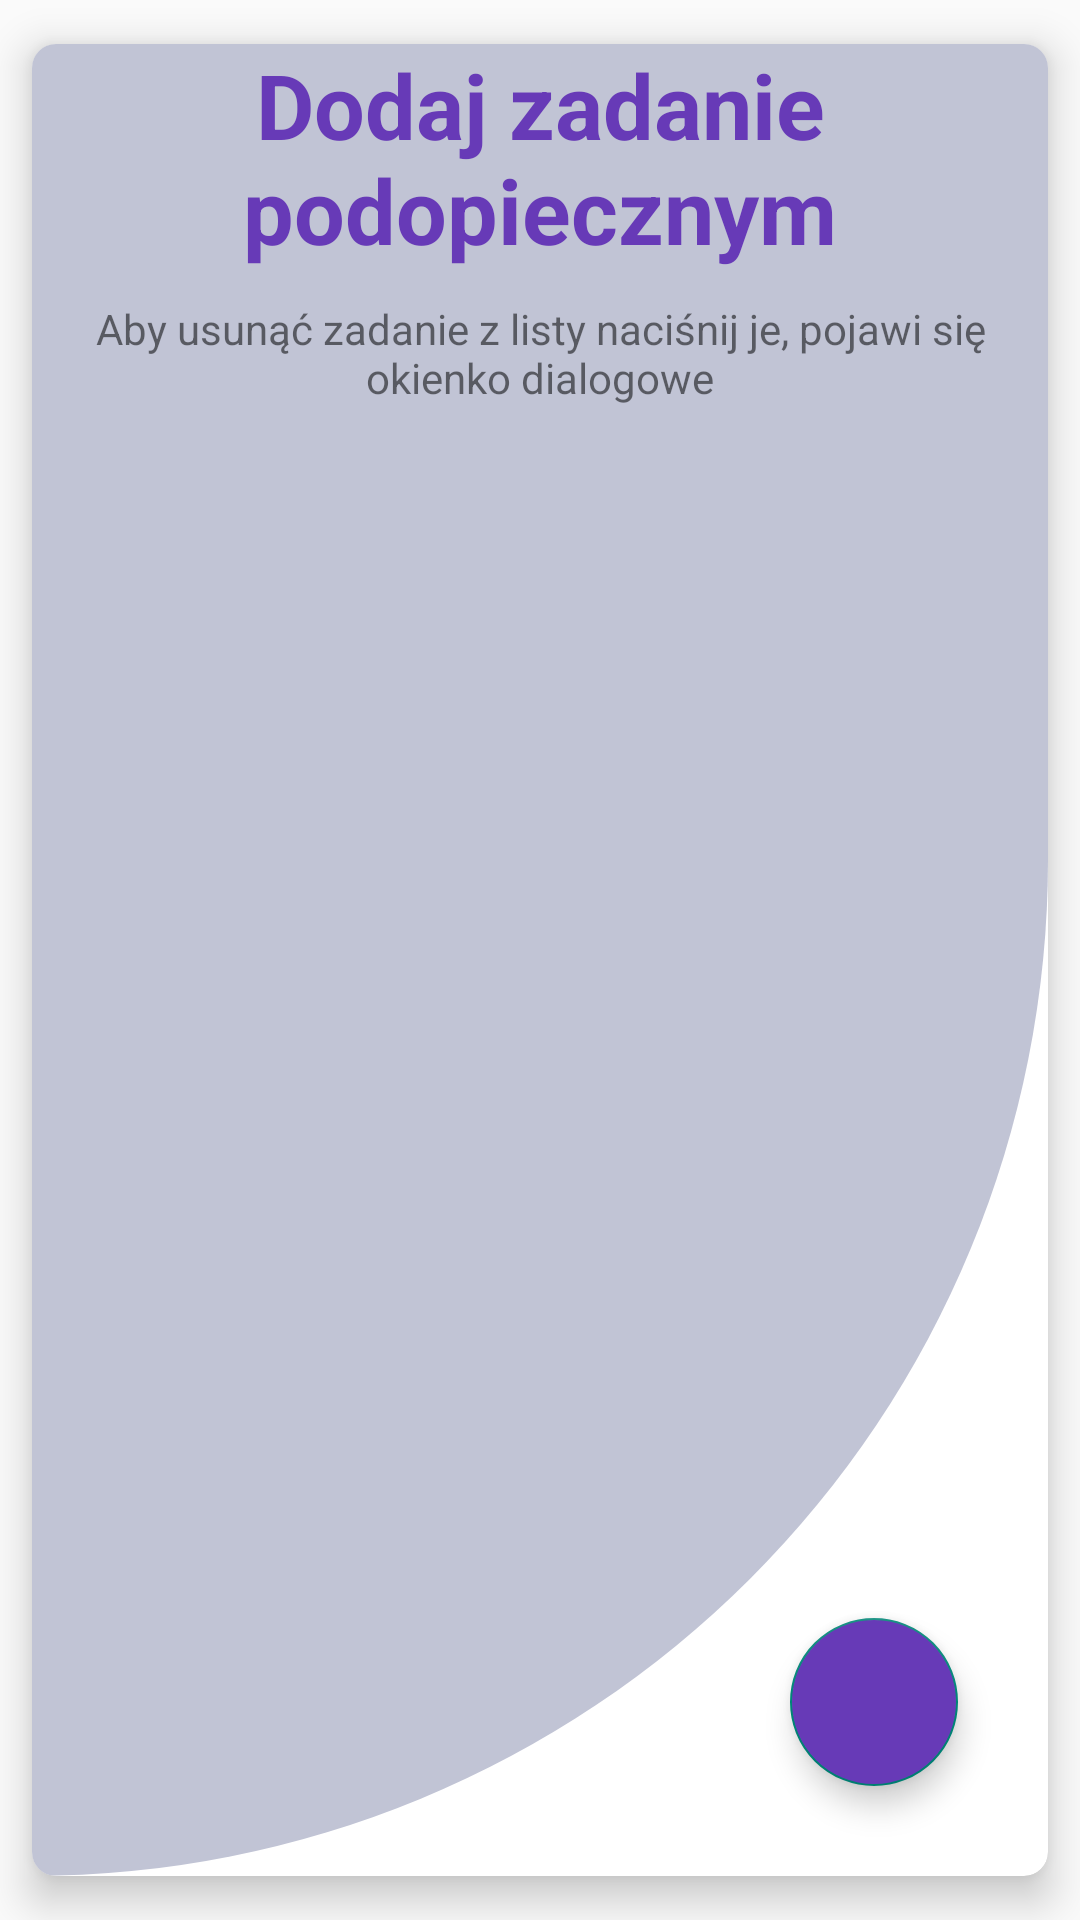

Produce the Android XML layout that renders to this screen, including the resource entries it uses.
<!-- AndroidManifest.xml: application theme Theme.AppCompat.Light -->
<!-- res/layout/fragment_todo_caregiver.xml -->
<?xml version="1.0" encoding="utf-8"?>
<androidx.coordinatorlayout.widget.CoordinatorLayout xmlns:android="http://schemas.android.com/apk/res/android"
    xmlns:tools="http://schemas.android.com/tools"
    android:layout_width="match_parent"
    android:layout_height="match_parent"
    xmlns:app="http://schemas.android.com/apk/res-auto"
    tools:context=".fragments.ToDoCaregiverFragment">


    <androidx.cardview.widget.CardView
        android:id="@+id/cardTodo"
        android:layout_width="match_parent"
        android:layout_height="match_parent"
        android:layout_gravity="fill"
        app:cardCornerRadius="8dp"
        app:cardElevation="8dp"
        app:cardUseCompatPadding="true"
        android:clickable="true">

        <LinearLayout
            android:layout_width="match_parent"
            android:layout_height="match_parent"
            android:layout_gravity="top"
            android:orientation="vertical"
            tools:ignore="UseCompoundDrawables"
            android:background="@drawable/cut_card_background">
    
    <TextView
        android:layout_width="match_parent"
        android:layout_height="wrap_content"
        android:layout_marginStart="@dimen/fab_margin"
        android:layout_marginEnd="@dimen/fab_margin"
        android:text="Dodaj zadanie podopiecznym"
        android:textStyle="bold"
        android:textColor="@color/md_deep_purple_500"
        android:textSize="30sp"
        android:textAlignment="center"/>

    <TextView
        android:layout_width="match_parent"
        android:layout_height="wrap_content"
        android:text="Aby usunąć zadanie z listy naciśnij je, pojawi się okienko dialogowe"
        android:textAlignment="center"
        android:layout_margin="10dp"/>

        <androidx.recyclerview.widget.RecyclerView
            android:background="@color/white"
            android:layout_margin="5dp"
            android:id="@+id/mainRecyclerView"
            android:layout_width="match_parent"
            android:layout_height="wrap_content" />

    </LinearLayout>

        <com.google.android.material.floatingactionbutton.FloatingActionButton
            android:id="@+id/addTaskBtn"
            android:backgroundTint="@color/md_deep_purple_500"
            android:layout_width="wrap_content"
            android:layout_height="wrap_content"
            android:layout_gravity="end|bottom"
            android:layout_margin="30dp"
            android:src="@drawable/ic_add_task"
            tools:ignore="SpeakableTextPresentCheck" />

</androidx.cardview.widget.CardView>

</androidx.coordinatorlayout.widget.CoordinatorLayout>
<!-- resources referenced by this layout -->
<resources>
  <color name="md_deep_purple_500">#673AB7</color>
  <color name="white">#FFFFFFFF</color>
  <!-- drawable cut_card_background (drawable) -->
  <?xml version="1.0" encoding="utf-8"?>
  <shape xmlns:android="http://schemas.android.com/apk/res/android"
      android:shape= "rectangle">
  
      <solid android:color="#C1C4D5"/>
  
      <corners
          android:topLeftRadius="0dp"
          android:bottomLeftRadius="0dp"
          android:bottomRightRadius="400dp"
          android:topRightRadius="0dp"
        />
  
  </shape>
</resources>
